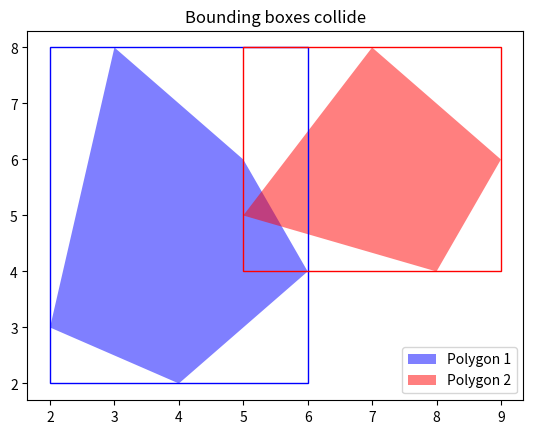

The matplotlib source for this figure:
# Collision checking between convex polygons

import numpy as np
import matplotlib.pyplot as plt
import matplotlib.patches as patches

# Define two polygons
polygon1 = np.array([[2, 3], [3, 8], [5, 6], [6, 4], [4, 2]])
polygon2 = np.array([[5, 5], [7, 8], [9, 6], [8, 4]])

# Calculate bounding boxes
min1, max1 = np.min(polygon1, axis=0), np.max(polygon1, axis=0)
min2, max2 = np.min(polygon2, axis=0), np.max(polygon2, axis=0)

# Check if bounding boxes collide
collide_x = min1[0] < max2[0] and max1[0] > min2[0]
collide_y = min1[1] < max2[1] and max1[1] > min2[1]
collide = collide_x and collide_y

# Visualization
fig, ax = plt.subplots()

# Draw polygons
ax.fill(polygon1[:, 0], polygon1[:, 1], 'b', label='Polygon 1', alpha=0.5)
ax.fill(polygon2[:, 0], polygon2[:, 1], 'r', label='Polygon 2', alpha=0.5)

# Draw bounding boxes
rect1 = patches.Rectangle(min1, max1[0] - min1[0], max1[1] - min1[1], linewidth=1, edgecolor='b', facecolor='none')
rect2 = patches.Rectangle(min2, max2[0] - min2[0], max2[1] - min2[1], linewidth=1, edgecolor='r', facecolor='none')

ax.add_patch(rect1)
ax.add_patch(rect2)

ax.legend()

if collide:
    ax.set_title("Bounding boxes collide")
else:
    ax.set_title("Bounding boxes don't collide")
plt.show()


